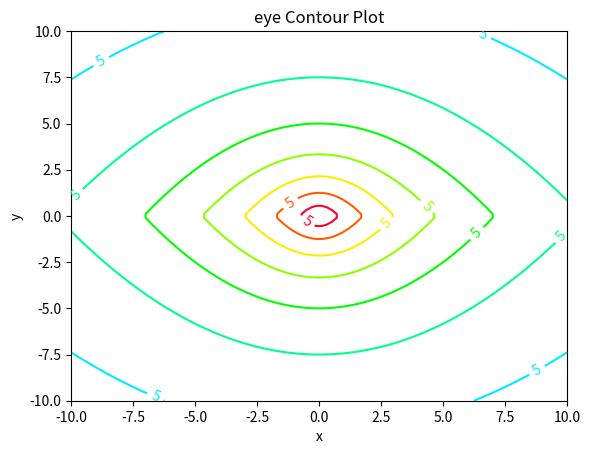

The matplotlib source for this figure:
import numpy as np
import matplotlib.pyplot as plt

a = -10
b = 10
xlist = np.linspace(a, b, 100)
ylist = np.linspace(a, b, 100)
X, Y = np.meshgrid(xlist, ylist)

def drawContour(Z, name, levels=None,
                save=False, c=None):
    if levels:
        if c:
            cp = plt.contour(X, Y, Z, levels, colors=c)
        else:
            cp = plt.contour(X, Y, Z, levels)            
    else:
        if c:
            cp = plt.contour(X, Y, Z, colors=c)
        else:
            cp = plt.contour(X, Y, Z)
    plt.clabel(cp, inline=True, fontsize=10)
    plt.title(name + ' Contour Plot')
    plt.xlabel('x')
    plt.ylabel('y')
    if save:
        plt.savefig('contour/'+name+'.png')

alpha = 1
l1_ratio = 0.5

Zridge = 0.5 * alpha * (X**2 + Y**2)
Zlasso = alpha * (abs(X) + abs(Y))
Zenet = alpha * (l1_ratio * (abs(X) + abs(Y)) +
                 0.5 * (1-l1_ratio) * (X**2 + Y**2))

w0 = 1; w1 = 2 # assume x known y unkown
Zwlasso = alpha * (w0 * abs(X) + w1 * abs(Y))
Zwridge = 0.5 * alpha * (w0 * X**2 + (w1 * Y)**2)

def Zpenalty(l1_ratio=l1_ratio):
    return 2 * alpha * (l1_ratio * abs(Y) +
                        0.5 * (1-l1_ratio) * X**2)

def ZOWL(w1, w2):
    if w1 < w2: w1, w2 = w2, w1
    return w1 * np.where(abs(X)>abs(Y), abs(X), abs(Y)) +\
        w2 * np.where(abs(X)<=abs(Y), abs(X), abs(Y))

def Zeye(r1=1, r2=0, l1_ratio=l1_ratio):
    # assert 0 <= r1 <= 1 and 0 <= r2 <=1, "invalid r1 r2"
    def solveQuadratic(a, b, c):
        return (-b + np.sqrt(b**2-4*c*a)) / (2*a)
    if l1_ratio == 0 or l1_ratio == 1:
        return Zpenalty(l1_ratio)
    b = l1_ratio * (abs((1-r1) * X) + abs((1-r2) * Y))
    a = 0.5 * (1-l1_ratio) * ((r1 * X)**2 + (r2 * Y)**2) 
    c = l1_ratio**2 / (1-l1_ratio)
    if r1 == 0 and r2 == 0: return b/c
    return alpha * 1 / solveQuadratic(a, b, -c)

levels = [5]#[1,2,3,4,5,6,7,8,9,10]

NUM_COLORS = 10
cm = plt.get_cmap('gist_rainbow')
colors = [cm(1.*i/NUM_COLORS) for i in range(NUM_COLORS)]
i=0
for l in np.arange(0.1,1,0.1):
    l1_ratio = l
    drawContour(Zeye(l1_ratio=l1_ratio),
                "eye", levels, c=[colors[i%len(colors)]])
    i+=1
plt.show()    

# drawContour(Zeye(0, 0), "eye_lasso", levels) # same as lasso
# drawContour(Zeye(1, 1), "eye_ridge", levels)  # same as wridge
# drawContour(Zeye(0.5,0.5), "eye_enet", levels) # same as enet
# drawContour(Zlasso, "lasso", levels)
# drawContour(Zridge, "ridge", levels)
# drawContour(Zenet, 'enet', levels)
# drawContour(Zwlasso, 'wlasso', levels)
# drawContour(Zwridge, 'wridge', levels)
# drawContour(Zpenalty(), 'penalty', levels)
# drawContour(ZOWL(2,1), 'OWL_w1=2>w2=1', levels)
# drawContour(ZOWL(2,0), 'OWL_w1=2>w2=0', levels)
# drawContour(ZOWL(1,1), 'OWL_w1=1=w2=1', levels)

# a case in point x1 = 2 x0, so x1 + 2 x0 = c
# Zadd = X + 2 * Y # this is the objective
# drawContour(Zadd, "add", [4.69])
# drawContour(Zlasso, "lasso_add", levels, save=True)
# drawContour(Zridge, "ridge_add", levels, save=True)
# drawContour(Zenet, 'enet_add', levels, save=True)
# drawContour(Zwlasso, 'wlasso_add', levels, save=True)
# drawContour(Zwridge, 'wridge_add', levels, save=True)
# drawContour(Zpenalty(), 'penalty_add', levels, save=True)

# for r1 in np.arange(0,1.01,0.1):
#     i = 0
#     for r2 in np.arange(0,r1+0.01,0.1):
#         drawContour(Zeye(r1,r2), "eye_fraction", levels,
#                     c=[colors[i%len(colors)]])
#         print(r1, r2)
#         i += 1
#     plt.show()

# plt.show()
